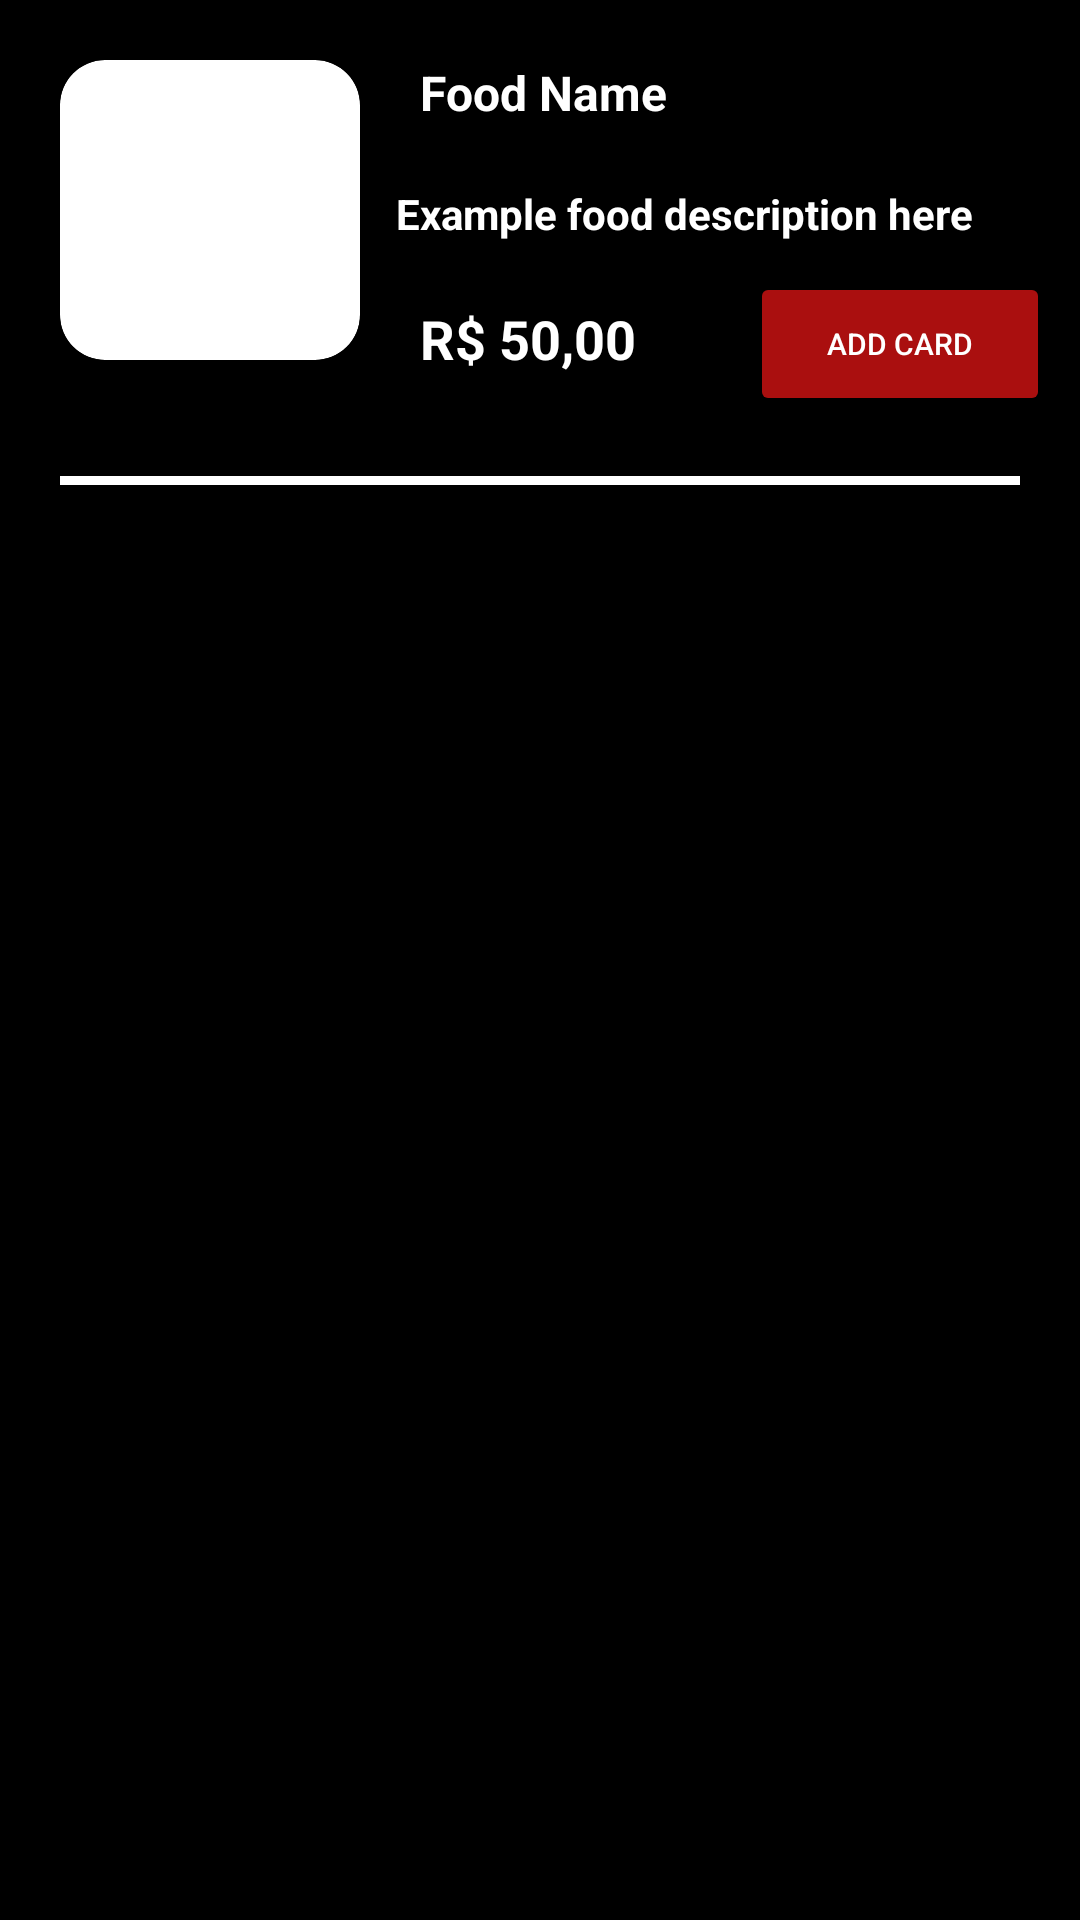

Produce the Android XML layout that renders to this screen, including the resource entries it uses.
<!-- AndroidManifest.xml: application theme Theme.AppDeRestaurante -->
<!-- res/layout/food_item.xml -->
<?xml version="1.0" encoding="utf-8"?>
<androidx.constraintlayout.widget.ConstraintLayout xmlns:android="http://schemas.android.com/apk/res/android"
    xmlns:tools="http://schemas.android.com/tools"
    android:layout_width="match_parent"
    android:layout_height="wrap_content"
    xmlns:app="http://schemas.android.com/apk/res-auto"
    android:background="@color/black">

    <androidx.cardview.widget.CardView
        android:id="@+id/container_img"
        android:layout_width="100dp"
        android:layout_height="100dp"
        app:cardCornerRadius="15dp"
        app:cardBackgroundColor="@color/white"
        android:layout_margin="20dp"
        app:cardElevation="8dp"
        app:layout_constraintTop_toTopOf="parent"
        app:layout_constraintStart_toStartOf="parent">

        <ImageView
            android:id="@+id/img_food"
            android:layout_width="100dp"
            android:layout_height="80dp"
            android:scaleType="centerCrop"
            android:layout_gravity="center"/>


    </androidx.cardview.widget.CardView>

    <TextView
        android:id="@+id/txtfoodname"
        android:layout_width="wrap_content"
        android:layout_height="wrap_content"
        android:layout_margin="20dp"
        android:layout_marginStart="16dp"
        android:layout_marginLeft="16dp"
        android:layout_marginTop="12dp"
        android:text="Food Name"
        android:textColor="@color/white"
        android:textSize="16sp"
        android:textStyle="bold"
        app:layout_constraintStart_toEndOf="@id/container_img"
        app:layout_constraintTop_toTopOf="parent" />

    <TextView
        android:id="@+id/txt_fooddescription"
        android:layout_width="0dp"
        android:layout_height="wrap_content"
        android:layout_marginVertical="20dp"
        android:layout_marginStart="12dp"
        android:layout_marginLeft="12dp"
        android:layout_marginTop="16dp"
        android:text="Example food description here"
        android:textColor="@color/white"
        android:textSize="14sp"
        android:textStyle="bold"
        app:layout_constraintEnd_toEndOf="parent"
        app:layout_constraintStart_toEndOf="@+id/container_img"
        app:layout_constraintTop_toBottomOf="@+id/txtfoodname" />

    <TextView
        android:id="@+id/txtprice"
        android:layout_width="wrap_content"
        android:layout_height="wrap_content"
        android:text="R$ 50,00"
        android:textSize="18sp"
        android:textColor="@color/white"
        android:textStyle="bold"
        android:layout_margin="20dp"
        app:layout_constraintStart_toEndOf="@id/container_img"
        app:layout_constraintTop_toBottomOf="@id/txt_fooddescription" />

    <Button
        android:id="@+id/btadd"
        android:layout_width="100dp"
        android:layout_height="wrap_content"
        android:layout_margin="10dp"
        android:backgroundTint="@color/red"
        android:text="Add Card"
        android:textColor="@color/white"
        android:textSize="10sp"
        app:layout_constraintEnd_toEndOf="parent"
        app:layout_constraintTop_toBottomOf="@id/txt_fooddescription" />

    <View
        android:layout_width="match_parent"
        android:layout_height="3dp"
        android:layout_margin="20dp"
        android:background="@color/white"
        app:layout_constraintEnd_toEndOf="parent"
        app:layout_constraintStart_toStartOf="parent"
        app:layout_constraintTop_toBottomOf="@id/btadd" />




</androidx.constraintlayout.widget.ConstraintLayout>
<!-- resources referenced by this layout -->
<resources>
  <color name="black">#FF000000</color>
  <color name="red">#AA0F0F</color>
  <color name="white">#FFFFFFFF</color>
  <style name="Theme.AppDeRestaurante" parent="Base.Theme.AppDeRestaurante" />
  <style name="Base.Theme.AppDeRestaurante" parent="Theme.Material3.DayNight.NoActionBar">
  
  
      </style>
</resources>
